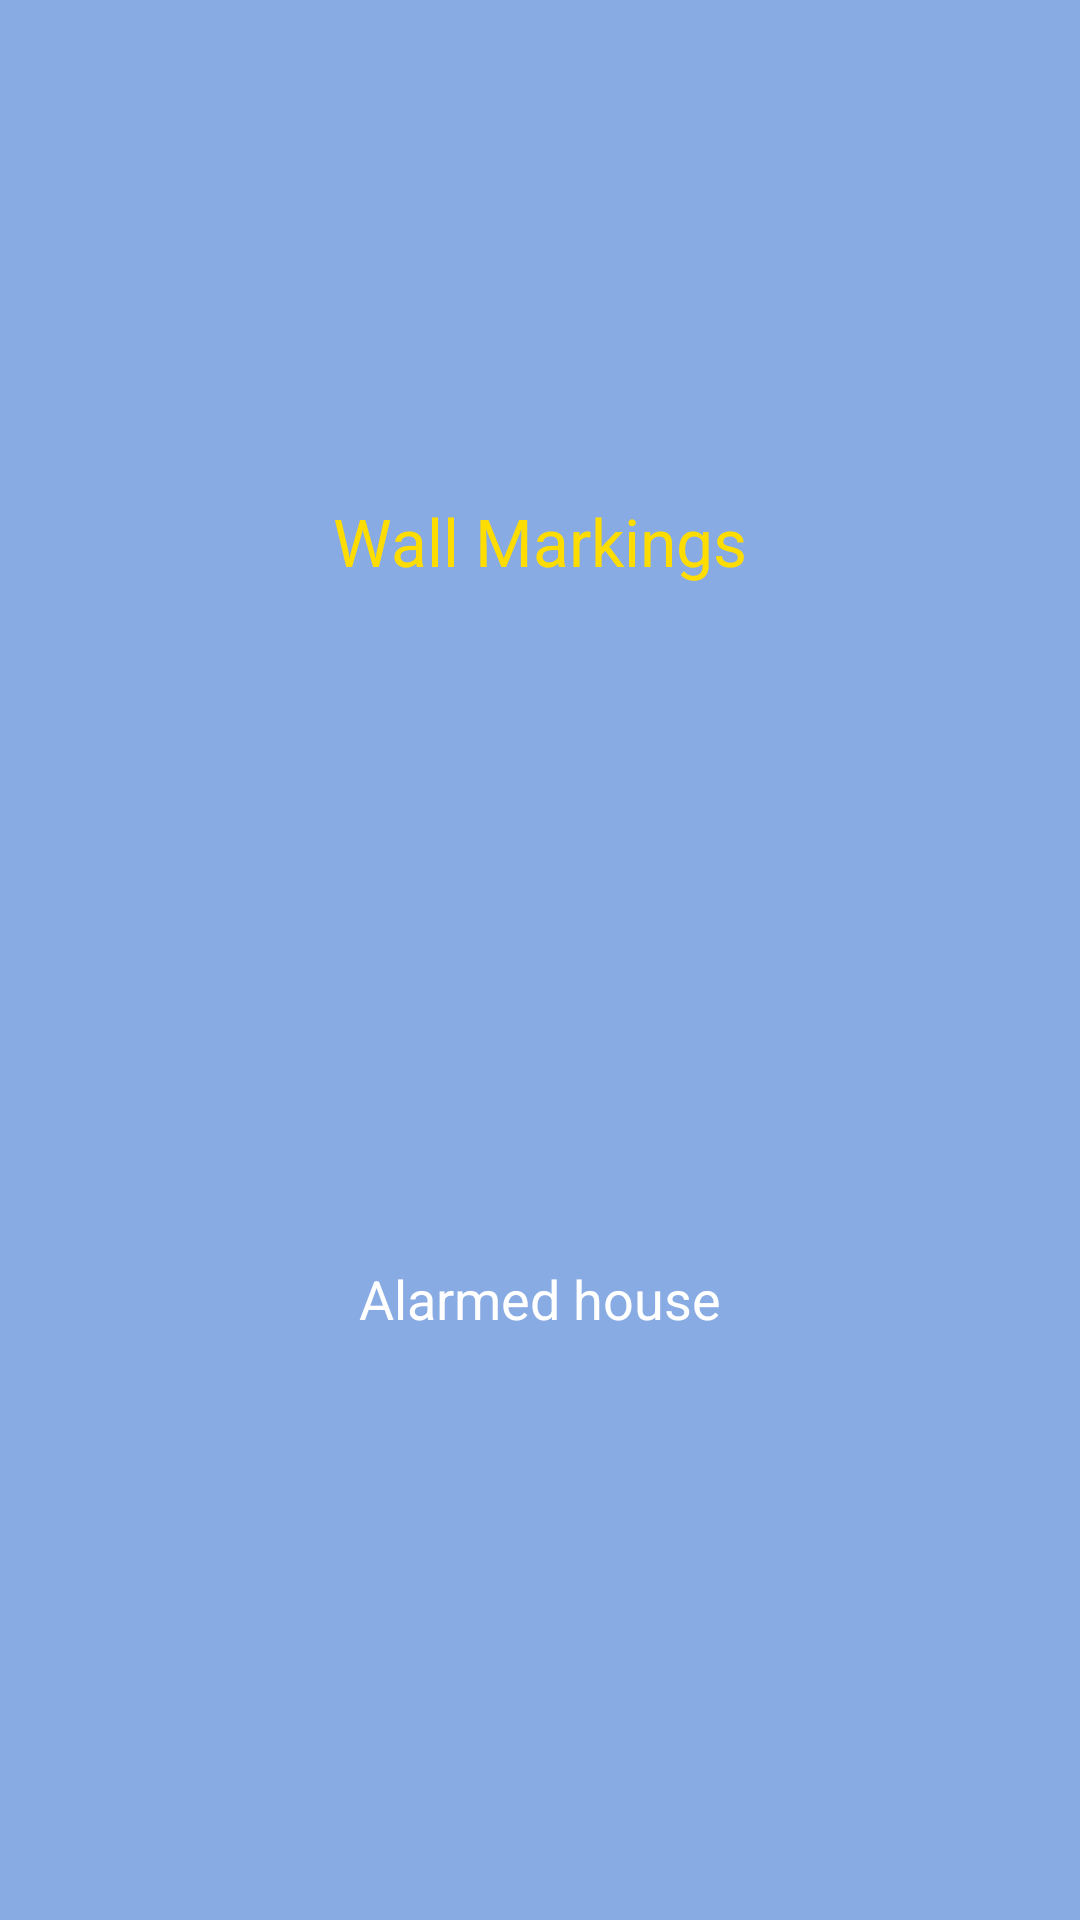

Reconstruct the res/layout file that produces this screen, plus the resources it refers to.
<!-- AndroidManifest.xml: application theme AppTheme -->
<!-- res/layout/information_page7.xml -->
<?xml version="1.0" encoding="utf-8"?>
<RelativeLayout xmlns:android="http://schemas.android.com/apk/res/android"
    android:layout_width="match_parent" android:layout_height="match_parent" android:background="#89abe3">

    <TextView
        android:layout_width="wrap_content"
        android:layout_height="wrap_content"
        android:text="Wall Markings"
        android:id="@+id/textViewPage7"
        android:textColor="#ffdd00"
        android:textAppearance="?android:attr/textAppearanceLarge"
        android:layout_gravity="center_horizontal"
        android:layout_above="@+id/marking3"
        android:layout_centerHorizontal="true" />

    <ImageView
        android:layout_width="match_parent"
        android:layout_height="250dp"
        android:id="@+id/marking3"
        android:layout_gravity="center_horizontal"
        android:src="@mipmap/marking3"
        android:layout_centerVertical="true"
        android:layout_alignParentStart="true" />

    <TextView
        android:layout_width="wrap_content"
        android:layout_height="wrap_content"
        android:text="Alarmed house"
        android:id="@+id/textViewPage7.1"
        android:textColor="#FFFFFF"
        android:textAppearance="?android:attr/textAppearanceMedium"
        android:layout_gravity="center_horizontal"
        android:layout_alignBottom="@+id/marking3"
        android:layout_centerHorizontal="true" />

</RelativeLayout>
<!-- resources referenced by this layout -->
<resources>
  <style name="AppTheme" parent="Theme.AppCompat.Light.DarkActionBar">
          
          <item name="colorPrimary">@color/colorPrimary</item>
          <item name="colorPrimaryDark">@color/colorPrimaryDark</item>
          <item name="colorAccent">@color/colorAccent</item>
          <item name="colorControlNormal">#c5c5c5</item>
      </style>
  <!-- not gathered from this repository: default colours our renderer supplied (Android Studio template values) -->
  <color name="colorPrimary">#FF6200EE</color>
  <color name="colorPrimaryDark">#FF3700B3</color>
  <color name="colorAccent">#FF03DAC5</color>
</resources>
